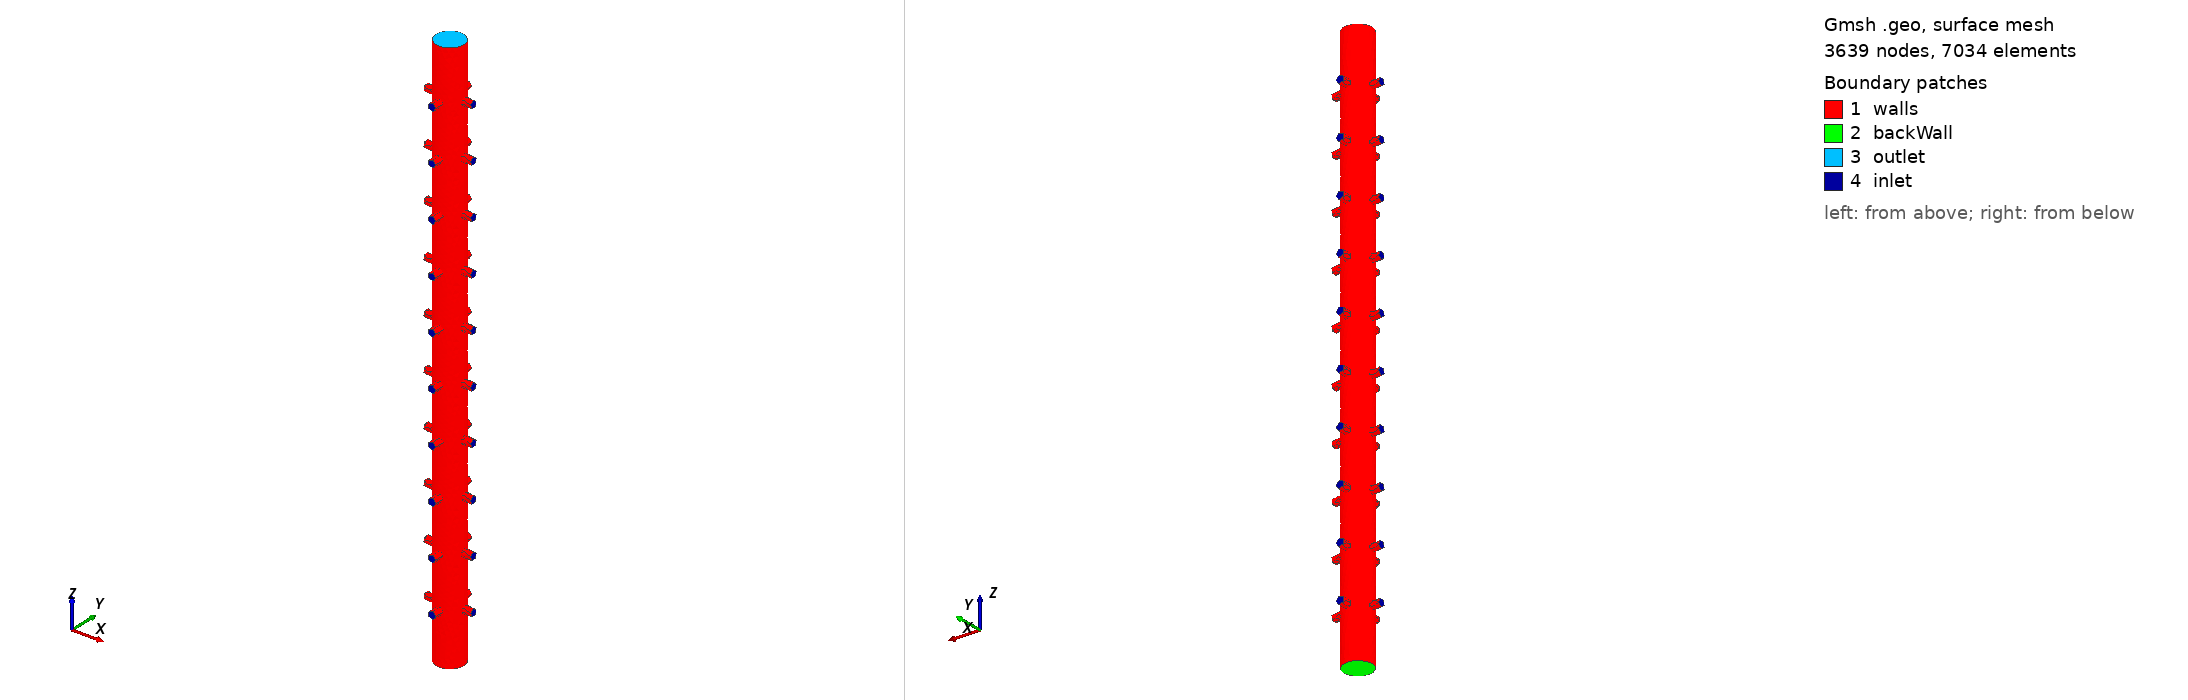

Gmsh geometry script, surface-meshed: 3639 nodes, 7034 surface elements. Boundary patches (legend numbers): 1 walls, 2 backWall, 3 outlet, 4 inlet. Left view from above one corner, right view from below the opposite corner. Legend entries are the model's physical surfaces. The drawing asked Gmsh for element sizes between 1% and 20% of the model's largest extent; the script's own settings can give other sizes.

=== fluid.geo (drawn) ===
// Turn on labels
SetFactory("OpenCASCADE");
Mesh.Algorithm = 5;



// Initialise parameters - user coded. 
// Mesh parameters:
meshSize = 0.05;
// Catheter parameters
rOuter=1.25;
ri = 0.75;
L = 30;

// Hole parameters updated in simulation
rh = 0.2;
width = 1.0;
numAxial = 4.0;
numSection = 10.0;
numInSection = 1;



holeWidth[] = {}; phi[]={}; offset[] = {}; startDist[] = {}; endDist[] = {};
For i In {0:numAxial-1:1}
	holeWidth[] += {rh};
	phi[] += {360*i / numAxial};
EndFor

// Offset changes orientation 
For i In {0:(numSection )-1:1}
	offset[] += {360 * i / numAxial};
EndFor

For i In {1:numSection:1}
	startDist[] += {(i)/(numSection+1) * L - width/2 + rh};
	endDist[] += {(i)/(numSection+1) * L + width /2 - rh};
EndFor


//Make catheter 
shuntInner = newv; Cylinder(shuntInner) = {0, 0, 0, 0, 0, L, ri, 2*Pi};
// Set up each of the hole wedges   
For z In {0:#startDist[]-1:1} 
	For i In {0:numAxial-1:1}
		For j In {0:numInSection-1:1}
			If (numInSection == 1)
				zPos = (endDist[z] + startDist[z])/2;
			Else
				zPos = startDist[z] + (j)*(endDist[z]-startDist[z])/(numInSection-1);
			EndIf
			xPos = rOuter * Cos(Pi/180*(phi[i] + offset[z])); yPos = rOuter * Sin(Pi/180*(phi[i] + offset[z]));
			For k In {0:4:1}
				d = news; Circle(d) = {xPos, yPos, zPos + k/5*1.7, holeWidth[i]};  Curve Loop(d) = d;
			EndFor
            v = newv; ThruSections(v) = {d-4:d};
            Rotate {{-yPos, xPos, 0}, {xPos, yPos, zPos}, -Pi/2} { Volume{v};}
            Delete{Line{d-4:d};}
			BooleanUnion{Volume{shuntInner};Delete;}{Volume{v}; Delete;}
		EndFor
	EndFor
EndFor

// Identify groups of surfaces with phyiscal entities

surfs[]=Surface "*";
Physical Surface("walls") = {};
Physical Surface("backWall") = {};
Physical Surface("inlet") = {};
Physical Surface("outlet") = {};

// Identify back and front walls
For i In {0:#surfs[]-1:1}
    s = surfs(i);
	bdyline() = Boundary{Surface{s};};
	k=#bdyline();
	bdy[] = Boundary{Line{bdyline[0]};};
	coords = Point{bdy[0]};
	If (k == 6) // Selects the tubes
		Physical Surface("walls",1) += {s};
	ElseIf (k == 1)
		Printf("found k >==1 %g", i);
		If (coords[2]==0)
		    Physical Surface("backWall", 4) += {s};
		ElseIf (coords[2]==L)
		    Physical Surface("outlet", 4) += {s};
		Else
		    Physical Surface("inlet", 3) += {s};
		EndIf
    ElseIf (k == 3)
        Physical Surface("inlet", 3) += {s};
	ElseIf (k == 2) // inlets on phi=0
        Physical Surface("inlet", 3) += {s};
	Else
        Physical Surface("walls",1) += {s};
	EndIf
		
EndFor


Characteristic Length{Point{:}} = 3*meshSize;
Physical Volume("fluid") = {shuntInner};
Mesh.MeshSizeFromCurvature = 10;
